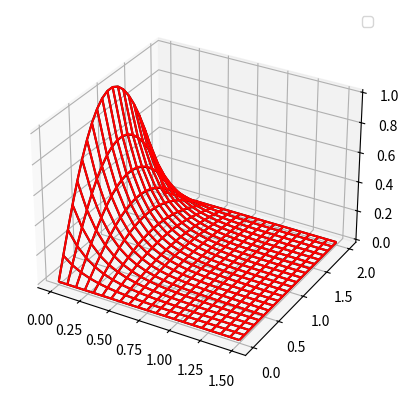

The matplotlib source for this figure:
import matplotlib.pylab as plt
import numpy as np
from mpl_toolkits.mplot3d import Axes3D

def an_fun(xg,tg):
    return np.exp(-kdif*np.pi**2/xmax**2*tg)*np.sin(np.pi*xg/xmax)

kdif=2
tmax=1.5
xmax=2
def init(x):
    return np.sin(np.pi*x/xmax)
def bound(t):
    return[np.zeros(t.shape),np.zeros(t.shape)]

def parab_eq(nt,nx,init,bound):
    def tridiag_alg(a,b,c,r):
        #a first element not used!!
        #c end element not used!!
        #b - main diagonal
        #a - lower diaganal
        #c - upper diaganal
        n=len(b)
        alf=np.zeros(n)
        beta=np.zeros(n)
        out=np.zeros(n)
        alf[0]=-c[0]/b[0]
        beta[0]=r[0]/b[0]
        for ii in range(1,n):
            alf[ii]=-c[ii]/(b[ii]+alf[ii-1]*a[ii])
            beta[ii]=(r[ii]-a[ii]*beta[ii-1])/(b[ii]+alf[ii-1]*a[ii])
        out[-1]=beta[-1]
        for ii in reversed(range(n-1)):
            out[ii]=alf[ii]*out[ii+1]+beta[ii]
        return out
    #nx,nt - number of interval
    def solve_layer(u,coun_t):
        a=-kdif*dt/dx**2/2.0*np.ones(nx+1)
        b=(1+kdif*dt/dx**2.0)*np.ones(nx+1)
        c=-kdif*dt/dx**2/2.0*np.ones(nx+1)
        r=np.zeros(nx+1)
        for ii in range(1,nx):
            op1=kdif*dt/dx**2/2.0*(u[ii+1,coun_t]-2*u[ii,coun_t]+u[ii-1,coun_t])
            r[ii]=u[ii,coun_t]+op1
        r[1]+=-u[0,coun_t+1]*a[1]
        r[-2]+=-u[-1,coun_t+1]*c[-2]
        return tridiag_alg(a[1:-1],b[1:-1],c[1:-1],r[1:-1])

    t=np.linspace(0,tmax,nt+1)
    x=np.linspace(0,xmax,nx+1)

    dt=tmax/nt; dx=xmax/nx
    u=np.zeros((nx+1,nt+1))
    u[:,0]=init(x)
    u[0,:]=bound(t)[0]
    u[-1,:]=bound(t)[1]

    for count_t in range(nt):
        u[1:-1,count_t+1]=solve_layer(u,count_t)
    return np.meshgrid(t,x),u

Nx=20
Nt=21

xr,result = parab_eq(Nx, Nt,init,bound)
x, t = xr

fig=plt.figure()
axes = fig.add_subplot(projection='3d')
print(x.shape,result.shape)
axes.plot_wireframe(x, t, result, color="black")
axes.plot_wireframe(x, t, an_fun(t,x), color="red")

r=2
xr,u1=parab_eq(Nx, Nt,init,bound)
x1, t1 = xr
xr,u2=parab_eq(Nx*r, Nt*r,init,bound)
x2, t2 = xr
xr,u3=parab_eq(Nx*r**2, Nt*r**2,init,bound)
x3, t3 = xr

R_real=np.max(abs(u3-an_fun(t3,x3)))
p=np.log((u2[::2,::2]-u1)/(u3[::4,::4]-u2[::2,::2]))/np.log(r)

print(p[1,:])
p=p[~np.isnan(p)]
p_min=np.min(p)
R_theor=np.max(abs(u3[::2,::2]-u2)/(r**p_min-1))

print('treor=',R_theor,R_real)
plt.legend()
plt.show()